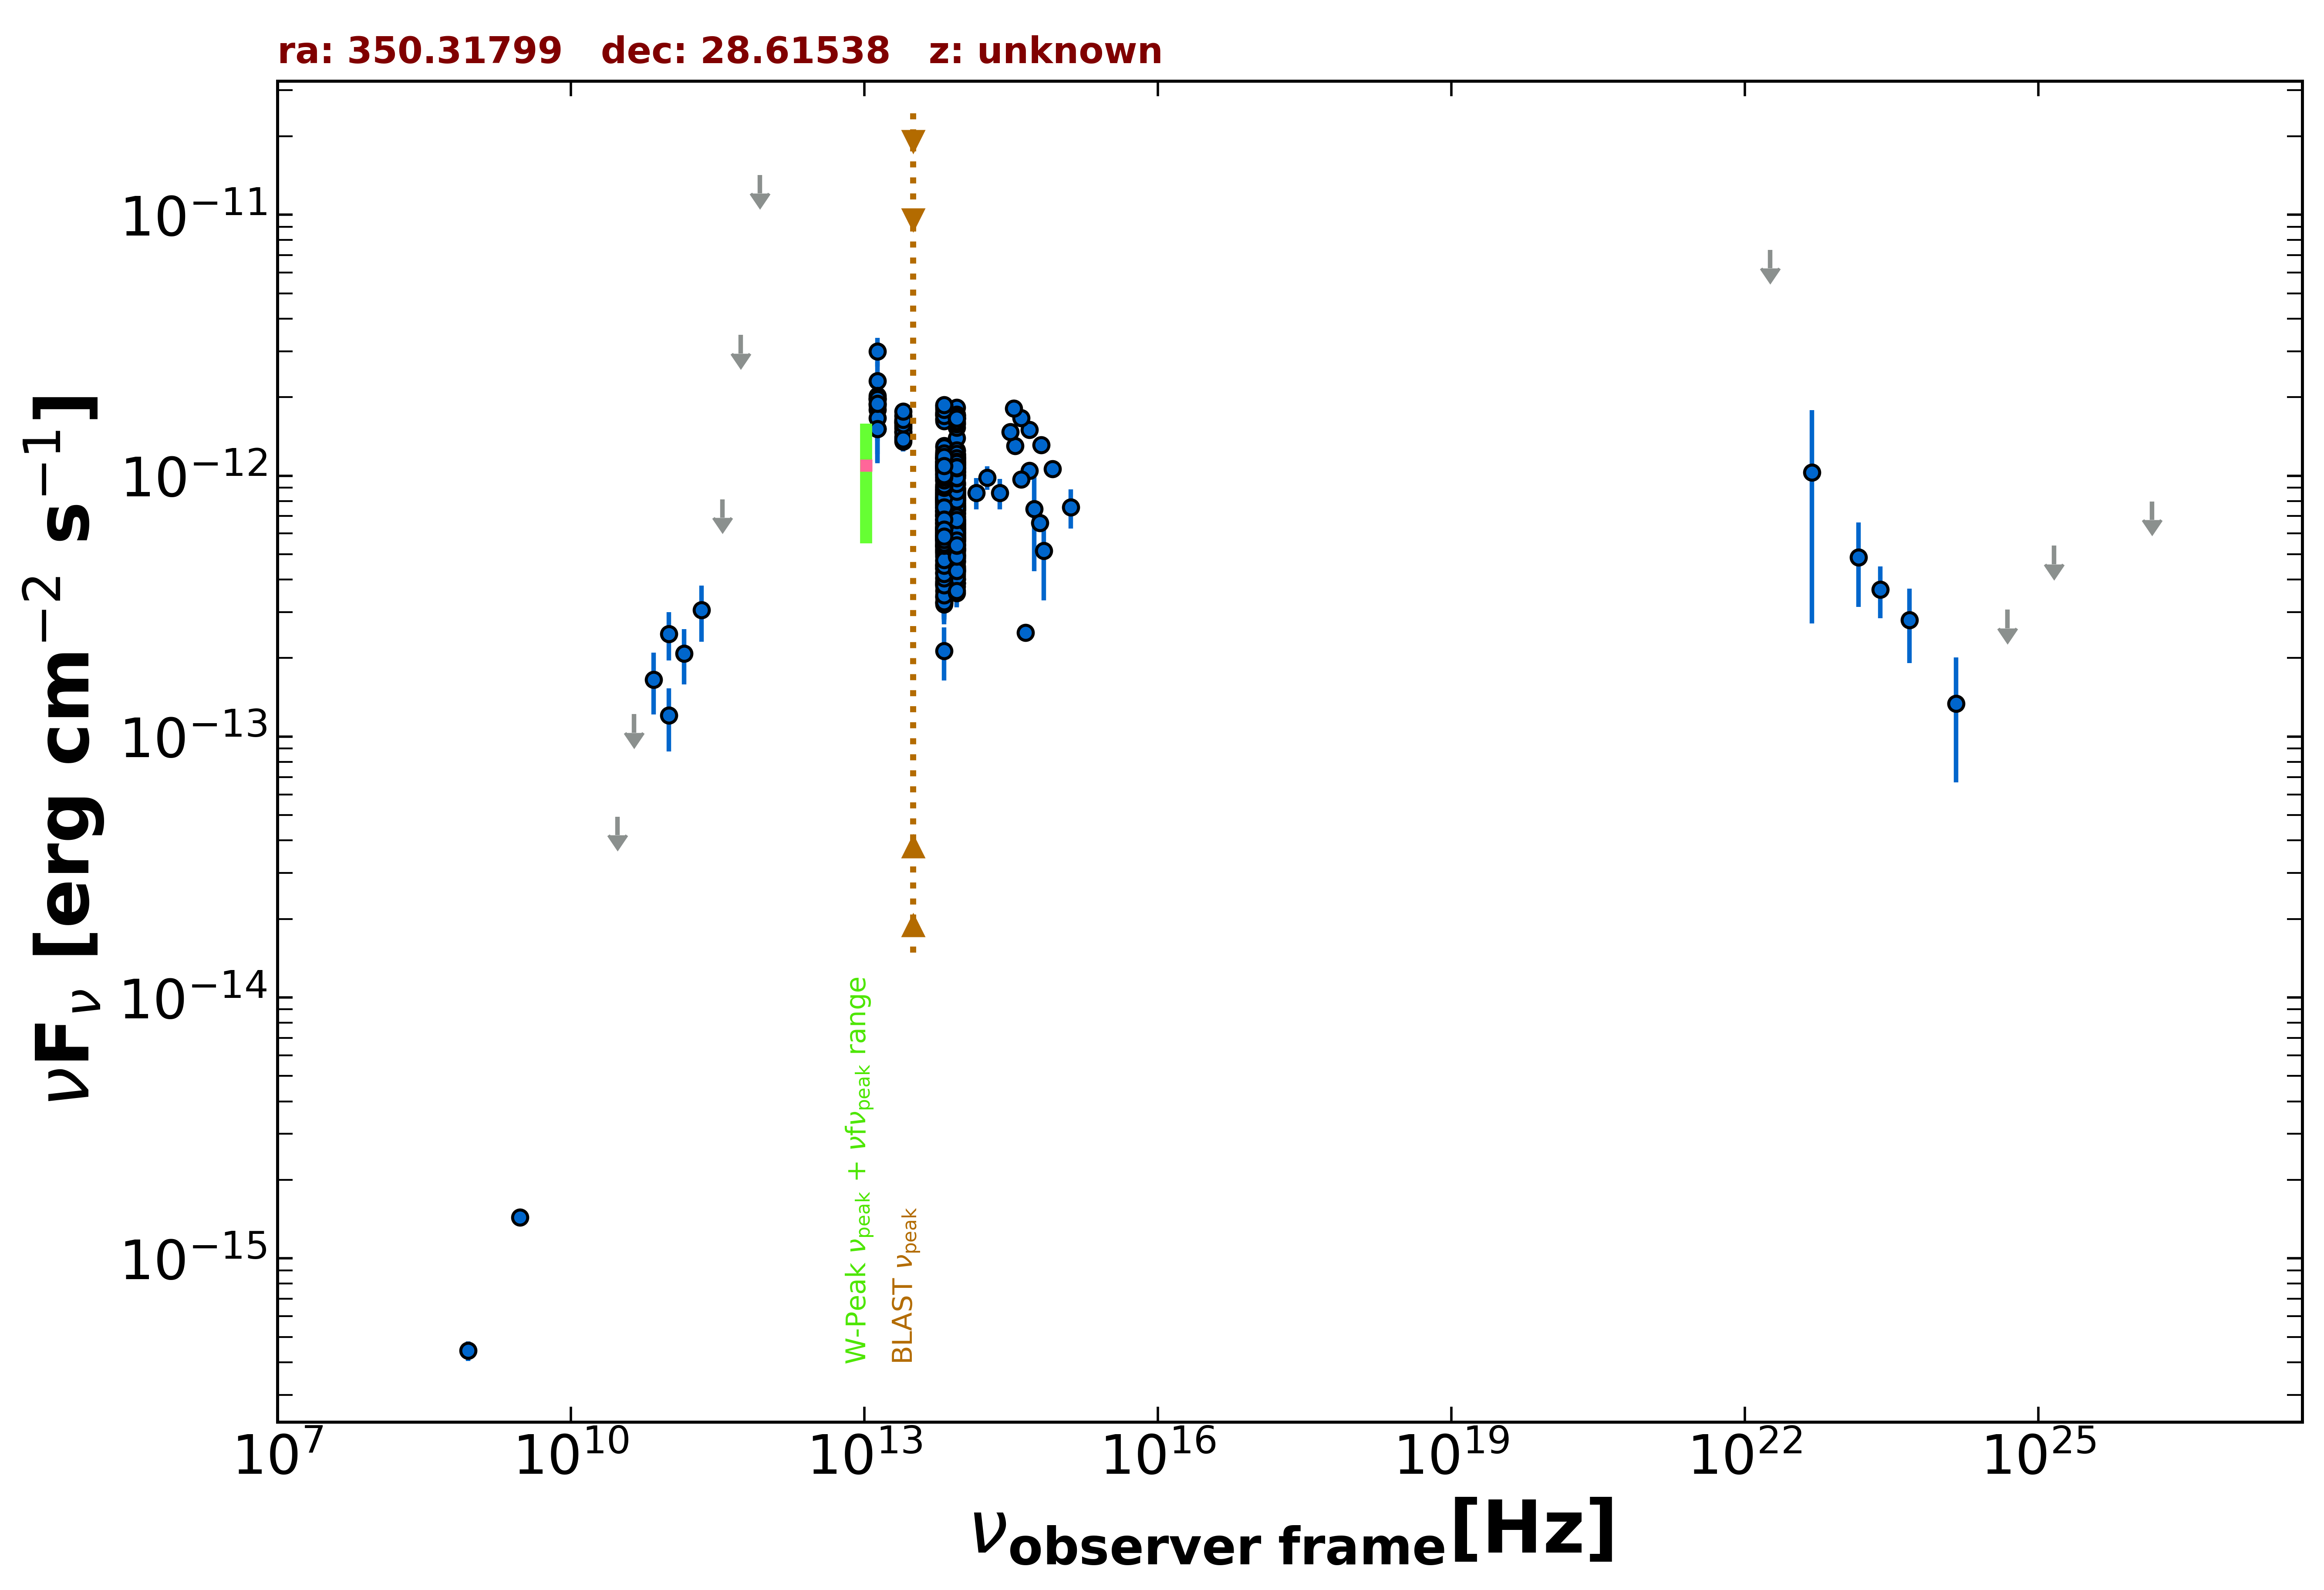

Values plotted in this chart, from the file beside it:
freq., flux, err_flux, MJD_start, MJD_end, flag, catalog, reference
8.870e+08, 4.426e-16, 3.815e-17, 55000, 55000, , RACS, Hale et al. 2021  PASA  38  e058
3.000e+09, 1.438e-15, 6.500e-18, 55000, 55000, , VLASSQL, Gordon et al. 2021  ApJS  255  30
1.000e+11, 2.477e-13, 5.190e-14, 55000, 55000, , PCCS2100, GHz The Planck Collaboration 2018  A&A  …
3.000e+10, 4.936e-14, 0.000e+00, 55000, 55000, UL, PCNT, The Planck Collaboration 2018  A&A  619 …
4.400e+10, 1.219e-13, 0.000e+00, 55000, 55000, UL, PCNT, The Planck Collaboration 2018  A&A  619 …
7.000e+10, 1.656e-13, 4.425e-14, 55000, 55000, , PCNT, The Planck Collaboration 2018  A&A  619 …
1.000e+11, 1.205e-13, 3.268e-14, 55000, 55000, , PCNT, The Planck Collaboration 2018  A&A  619 …
1.430e+11, 2.082e-13, 4.985e-14, 55000, 55000, , PCNT, The Planck Collaboration 2018  A&A  619 …
2.170e+11, 3.052e-13, 7.435e-14, 55000, 55000, , PCNT, The Planck Collaboration 2018  A&A  619 …
3.530e+11, 8.113e-13, 0.000e+00, 55000, 55000, UL, PCNT, The Planck Collaboration 2018  A&A  619 …
5.450e+11, 3.460e-12, 0.000e+00, 55000, 55000, UL, PCNT, The Planck Collaboration 2018  A&A  619 …
8.570e+11, 1.419e-11, 0.000e+00, 55000, 55000, UL, PCNT, The Planck Collaboration 2018  A&A  619 …
1.389e+14, 8.602e-13, 1.176e-13, 55000, 55000, , 2MASS, Skrutskie et al. 2006  AJ  131  1163
1.804e+14, 9.848e-13, 1.028e-13, 55000, 55000, , 2MASS, Skrutskie et al. 2006  AJ  131  1163
2.427e+14, 8.579e-13, 1.141e-13, 55000, 55000, , 2MASS, Skrutskie et al. 2006  AJ  131  1163
8.817e+13, 8.229e-13, 3.100e-15, 55000, 55000, , UNWISE, Schlafly et al. 2019  ApJS  240  30
6.517e+13, 8.667e-13, 4.450e-15, 55000, 55000, , UNWISE, Schlafly et al. 2019  ApJS  240  30
8.817e+13, 1.155e-12, 2.550e-14, 55000, 55000, , WISE, Wright et al. 2010  AJ  140  1868
6.517e+13, 1.191e-12, 2.600e-14, 55000, 55000, , WISE, Wright et al. 2010  AJ  140  1868
2.498e+13, 1.546e-12, 4.850e-14, 55000, 55000, , WISE, Wright et al. 2010  AJ  140  1868
1.363e+13, 1.955e-12, 1.530e-13, 55000, 55000, , WISE, Wright et al. 2010  AJ  140  1868
8.817e+13, 8.466e-13, 3.820e-14, 56837, 56837, , NEOWISE, Mainzer et al. 2014  ApJ  792  30
6.517e+13, 8.186e-13, 5.205e-14, 56837, 56837, , NEOWISE, Mainzer et al. 2014  ApJ  792  30
8.817e+13, 7.538e-13, 3.335e-14, 56836, 56836, , NEOWISE, Mainzer et al. 2014  ApJ  792  30
6.517e+13, 7.746e-13, 4.355e-14, 56836, 56836, , NEOWISE, Mainzer et al. 2014  ApJ  792  30
8.817e+13, 8.047e-13, 3.335e-14, 56837, 56837, , NEOWISE, Mainzer et al. 2014  ApJ  792  30
6.517e+13, 8.096e-13, 4.405e-14, 56837, 56837, , NEOWISE, Mainzer et al. 2014  ApJ  792  30
8.817e+13, 8.687e-13, 3.445e-14, 56836, 56836, , NEOWISE, Mainzer et al. 2014  ApJ  792  30
6.517e+13, 8.014e-13, 5.170e-14, 56836, 56836, , NEOWISE, Mainzer et al. 2014  ApJ  792  30
8.817e+13, 7.462e-13, 3.645e-14, 56837, 56837, , NEOWISE, Mainzer et al. 2014  ApJ  792  30
6.517e+13, 8.103e-13, 4.855e-14, 56837, 56837, , NEOWISE, Mainzer et al. 2014  ApJ  792  30
8.817e+13, 7.441e-13, 3.980e-14, 56837, 56837, , NEOWISE, Mainzer et al. 2014  ApJ  792  30
6.517e+13, 8.066e-13, 4.460e-14, 56837, 56837, , NEOWISE, Mainzer et al. 2014  ApJ  792  30
8.817e+13, 7.394e-13, 5.250e-14, 56837, 56837, , NEOWISE, Mainzer et al. 2014  ApJ  792  30
6.517e+13, 7.963e-13, 5.215e-14, 56837, 56837, , NEOWISE, Mainzer et al. 2014  ApJ  792  30
8.817e+13, 8.334e-13, 3.840e-14, 56837, 56837, , NEOWISE, Mainzer et al. 2014  ApJ  792  30
6.517e+13, 8.860e-13, 5.715e-14, 56837, 56837, , NEOWISE, Mainzer et al. 2014  ApJ  792  30
8.817e+13, 8.137e-13, 3.295e-14, 56836, 56836, , NEOWISE, Mainzer et al. 2014  ApJ  792  30
6.517e+13, 8.277e-13, 5.415e-14, 56836, 56836, , NEOWISE, Mainzer et al. 2014  ApJ  792  30
8.817e+13, 8.077e-13, 3.350e-14, 56837, 56837, , NEOWISE, Mainzer et al. 2014  ApJ  792  30
6.517e+13, 8.731e-13, 5.065e-14, 56837, 56837, , NEOWISE, Mainzer et al. 2014  ApJ  792  30
8.817e+13, 8.679e-13, 6.320e-14, 56837, 56837, , NEOWISE, Mainzer et al. 2014  ApJ  792  30
6.517e+13, 9.050e-13, 5.170e-14, 56837, 56837, , NEOWISE, Mainzer et al. 2014  ApJ  792  30
8.817e+13, 7.636e-13, 4.225e-14, 56837, 56837, , NEOWISE, Mainzer et al. 2014  ApJ  792  30
6.517e+13, 9.075e-13, 5.020e-14, 56837, 56837, , NEOWISE, Mainzer et al. 2014  ApJ  792  30
8.817e+13, 7.476e-13, 4.340e-14, 56837, 56837, , NEOWISE, Mainzer et al. 2014  ApJ  792  30
6.517e+13, 7.590e-13, 4.825e-14, 56837, 56837, , NEOWISE, Mainzer et al. 2014  ApJ  792  30
8.817e+13, 1.071e-12, 3.850e-14, 57734, 57734, , NEOWISE, Mainzer et al. 2014  ApJ  792  30
6.517e+13, 1.087e-12, 5.800e-14, 57734, 57734, , NEOWISE, Mainzer et al. 2014  ApJ  792  30
8.817e+13, 1.098e-12, 4.150e-14, 57735, 57735, , NEOWISE, Mainzer et al. 2014  ApJ  792  30
6.517e+13, 1.173e-12, 5.700e-14, 57735, 57735, , NEOWISE, Mainzer et al. 2014  ApJ  792  30
8.817e+13, 1.184e-12, 3.850e-14, 57735, 57735, , NEOWISE, Mainzer et al. 2014  ApJ  792  30
6.517e+13, 1.207e-12, 6.200e-14, 57735, 57735, , NEOWISE, Mainzer et al. 2014  ApJ  792  30
8.817e+13, 1.096e-12, 3.850e-14, 57735, 57735, , NEOWISE, Mainzer et al. 2014  ApJ  792  30
6.517e+13, 1.127e-12, 5.400e-14, 57735, 57735, , NEOWISE, Mainzer et al. 2014  ApJ  792  30
8.817e+13, 1.135e-12, 4.250e-14, 57735, 57735, , NEOWISE, Mainzer et al. 2014  ApJ  792  30
6.517e+13, 1.134e-12, 5.000e-14, 57735, 57735, , NEOWISE, Mainzer et al. 2014  ApJ  792  30
8.817e+13, 1.036e-12, 3.930e-14, 57735, 57735, , NEOWISE, Mainzer et al. 2014  ApJ  792  30
6.517e+13, 9.887e-13, 4.730e-14, 57735, 57735, , NEOWISE, Mainzer et al. 2014  ApJ  792  30
8.817e+13, 1.006e-12, 4.250e-14, 57735, 57735, , NEOWISE, Mainzer et al. 2014  ApJ  792  30
... 632 more rows
